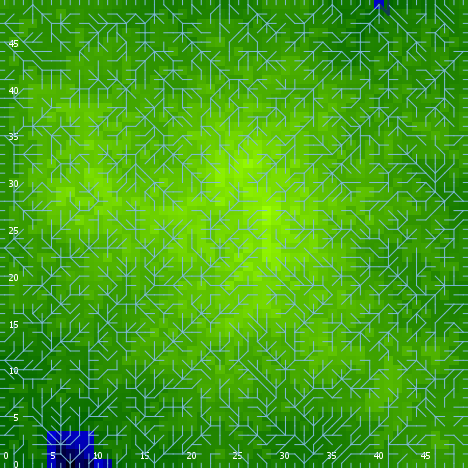

The data file committed next to this chart (first rows):
export-world data (NetLogo 6.0.4)
land.nlogo
01/13/2020 23:38:43:989 +0000
RANDOM STATE
0 0 -1727483681 169 -0.2764900540139533 …
GLOBALS
min-pxcor, max-pxcor, min-pycor, max-pycor, perspective, subject, nextIndex, directed-links, ticks, algorithm-style, continentality, display-mode, do-fill-sinks, elevationdistribution, elevationnoise, elevationsmoothstep, featureanglerange, landoceanratio, maxdist, maxelevation, minelevation, numcontinents, numoceans, numranges
0, 49, 0, 49, 0, nobody, 2600, "UNDIRECTED", -1, "C#", 3242, "terrain", true, [0.18840667071756556 0.548945889643614 0…, 0.4148, 1, 0.4026, 0.9908, 34.65, 0.6547, -0.0847, 2, 3, 0
TURTLES
who, color, heading, xcor, ycor, shape, label, label-color, breed, hidden?, size, pen-size, pen-mode, points
0, 115, 314, 11, 28, "default", "", 9.9, {breed flowholders}, true, 1, 1, "up", 
1, 35, 147, 7, 41, "default", "", 9.9, {breed flowholders}, true, 1, 1, "up", 
2, 45, 314, 29, 11, "default", "", 9.9, {breed flowholders}, true, 1, 1, "up", 
3, 97, 270, 0, 24, "line half", "", 9.9, {breed flowholders}, false, 1, 1, "up", 
4, 135, 307, 17, 17, "default", "", 9.9, {breed flowholders}, true, 1, 1, "up", 
5, 55, 114, 42, 9, "default", "", 9.9, {breed flowholders}, true, 1, 1, "up", 
6, 35, 268, 6, 42, "default", "", 9.9, {breed flowholders}, true, 1, 1, "up", 
7, 65, 216, 36, 35, "default", "", 9.9, {breed flowholders}, true, 1, 1, "up", 
8, 85, 285, 24, 15, "default", "", 9.9, {breed flowholders}, true, 1, 1, "up", 
9, 85, 322, 22, 15, "default", "", 9.9, {breed flowholders}, true, 1, 1, "up", 
10, 65, 0, 33, 22, "default", "", 9.9, {breed flowholders}, true, 1, 1, "up", 
11, 25, 58, 45, 31, "default", "", 9.9, {breed flowholders}, true, 1, 1, "up", 
12, 96.99, 0, 35, 49, "line half", "", 9.9, {breed flowholders}, false, 1, 1, "up", 
13, 97, 270, 0, 27, "line half", "", 9.9, {breed flowholders}, false, 1, 1, "up", 
14, 65, 319, 27, 8, "default", "", 9.9, {breed flowholders}, true, 1, 1, "up", 
15, 135, 148, 42, 18, "default", "", 9.9, {breed flowholders}, true, 1, 1, "up", 
16, 105, 326, 16, 42, "default", "", 9.9, {breed flowholders}, true, 1, 1, "up", 
17, 115, 39, 23, 31, "default", "", 9.9, {breed flowholders}, true, 1, 1, "up", 
18, 135, 109, 33, 23, "default", "", 9.9, {breed flowholders}, true, 1, 1, "up", 
19, 115, 157, 32, 48, "default", "", 9.9, {breed flowholders}, true, 1, 1, "up", 
20, 95, 47, 11, 32, "default", "", 9.9, {breed flowholders}, true, 1, 1, "up", 
21, 125, 113, 16, 27, "default", "", 9.9, {breed flowholders}, true, 1, 1, "up", 
22, 115, 1, 35, 39, "default", "", 9.9, {breed flowholders}, true, 1, 1, "up", 
23, 105, 196, 16, 21, "default", "", 9.9, {breed flowholders}, true, 1, 1, "up", 
24, 15, 61, 26, 41, "default", "", 9.9, {breed flowholders}, true, 1, 1, "up", 
25, 125, 166, 3, 2, "default", "", 9.9, {breed flowholders}, true, 1, 1, "up", 
26, 5, 287, 28, 15, "default", "", 9.9, {breed flowholders}, true, 1, 1, "up", 
27, 95, 124, 13, 14, "default", "", 9.9, {breed flowholders}, true, 1, 1, "up", 
28, 85, 309, 46, 27, "default", "", 9.9, {breed flowholders}, true, 1, 1, "up", 
29, 45, 299, 30, 46, "default", "", 9.9, {breed flowholders}, true, 1, 1, "up", 
30, 45, 352, 17, 31, "default", "", 9.9, {breed flowholders}, true, 1, 1, "up", 
31, 105, 194, 32, 15, "default", "", 9.9, {breed flowholders}, true, 1, 1, "up", 
32, 35, 312, 17, 12, "default", "", 9.9, {breed flowholders}, true, 1, 1, "up", 
33, 25, 333, 24, 11, "default", "", 9.9, {breed flowholders}, true, 1, 1, "up", 
34, 55, 83, 5, 39, "default", "", 9.9, {breed flowholders}, true, 1, 1, "up", 
35, 75, 329, 18, 27, "default", "", 9.9, {breed flowholders}, true, 1, 1, "up", 
36, 75, 196, 23, 35, "default", "", 9.9, {breed flowholders}, true, 1, 1, "up", 
37, 115, 275, 29, 32, "default", "", 9.9, {breed flowholders}, true, 1, 1, "up", 
38, 75, 343, 3, 43, "default", "", 9.9, {breed flowholders}, true, 1, 1, "up", 
39, 105, 150, 17, 8, "default", "", 9.9, {breed flowholders}, true, 1, 1, "up", 
40, 115, 265, 41, 48, "default", "", 9.9, {breed flowholders}, true, 1, 1, "up", 
41, 105, 220, 28, 4, "default", "", 9.9, {breed flowholders}, true, 1, 1, "up", 
42, 95, 295, 16, 33, "default", "", 9.9, {breed flowholders}, true, 1, 1, "up", 
43, 115, 44, 48, 2, "default", "", 9.9, {breed flowholders}, true, 1, 1, "up", 
44, 5, 8, 37, 31, "default", "", 9.9, {breed flowholders}, true, 1, 1, "up", 
45, 35, 342, 10, 31, "default", "", 9.9, {breed flowholders}, true, 1, 1, "up", 
46, 97, 0, 36, 49, "line half", "", 9.9, {breed flowholders}, false, 1, 1, "up", 
47, 85, 188, 23, 46, "default", "", 9.9, {breed flowholders}, true, 1, 1, "up", 
48, 65, 29, 7, 13, "default", "", 9.9, {breed flowholders}, true, 1, 1, "up", 
49, 96.64, 180, 32, 0, "line half", "", 9.9, {breed flowholders}, false, 1, 1, "up", 
50, 115, 213, 17, 3, "default", "", 9.9, {breed flowholders}, true, 1, 1, "up", 
... 7,495 more rows
